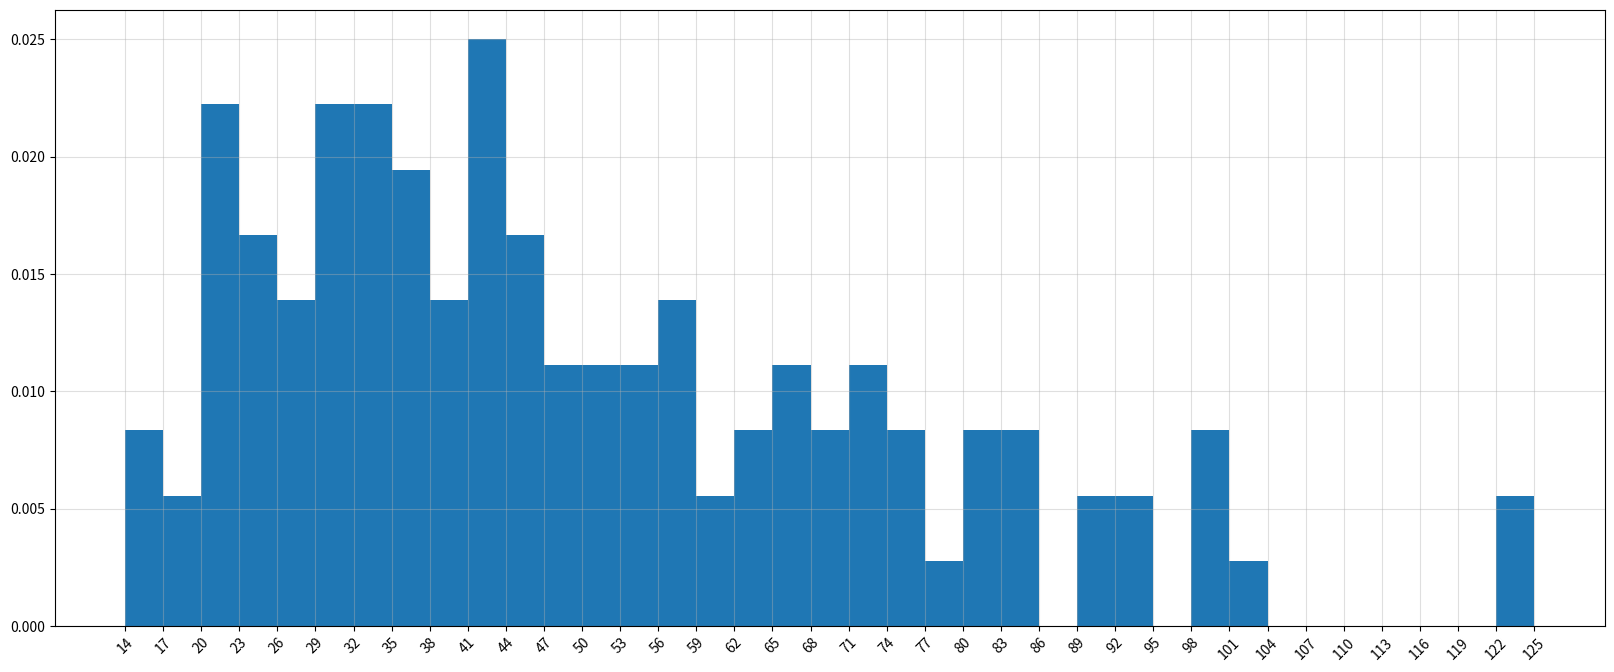

This figure's Python source: (Note: this script raises an exception after producing the figure.)

import matplotlib.pyplot as plt


a = [98,58,23,43,89,52,24,34,81,49,16,29,
     74,36,17,26,67,34,18,25,68,29,29,20,
     24,45,21,36,21,49,20,43,21,53,27,49,
     30,60,28,52,34,68,34,64,41,73,42,73,
     53,64,45,21,14,27,40,58,76,81,93,84,
     70,57,45,43,34,29,36,51,65,72,81,93,
     98,21,23,31,30,35,40,37,40,42,39,42,
     46,42,34,45,54,53,37,49,60,67,40,57,
     74,23,14,56,78,27,20,67,89,34,30,73,
     83,43,32,85,98,50,36,101,123,63,46,125,
     98,58,23,43,89,52,24,34,81,49,16,29,
     74,36,17,26,67,34,18,25,68,29,29,20,
     24,45,21,36,21,49,20,43,21,53,27,49,
     30,60,28,52,34,68,34,64,41,73,42,73,
     53,64,45,21,14,27,40,58,76,81,93,84,
     70,57,45,43,34,29,36,51,65,72,81,93,
     98,21,23,31,30,35,40,37,40,42,39,42,
     46,42,34,45,54,53,37,49,60,67,40,57,
     74,23,14,56,78,27,20,67,89,34,30,73,
     83,43,32,85,98,50,36,101,123,63,46,125]   

plt.figure(figsize=(20,8),dpi=80)
#calculate the group number
d = 3

num_bins = (max(a)-min(a))//d

# setup interval

plt.xticks(range(min(a),max(a)+d,d),rotation=45)

#plt.hist(a,num_bins)

# frequency distribution
plt.hist(a,num_bins,density = 1)


plt.grid(alpha=0.4)



plt.show()



##plt.xlim((-1,2))
##plt.ylim((-1,3))

##plt.plot(x,y1,label='me', color='r',linestyle='--', linewidth=5,alpha=0.7)

##plt.xlabel('I am x', fontsize=16)
##plt.ylabel('I am y',fontsize=16)
##plt.title('Temperature change during the daytime',fontsize=18)

## 调整图大小
##plt.figure(figsize=(20,8),dpi=80)

##文字太长，断开
##"The Shawshank\n Redemption"

##轴刻度
##plt.xticks(range((2,25,5))
##plt.yticks(range(min(y),max(y)+2,2))

##new_ticks = np.linspace(-1,2,5)
##print(new_ticks)
##plt.xticks(new_ticks)
##plt.yticks([-2,-1.8,-1,1.22,3],
            ##['really bad','bad',r'$noraml\ \delta$','good','excellent'])

##网格
##plt.grid(alpha=0.4)

##图例
plt.legend(handles=[l1,l2],labels=['aaa','bbb'],loc='best')

##文字轴的输入：
##plt.bar(range(len(a)),b)
##plt.xticks(range(len(a)),a,rotation=45)


##gca"get current axis'
##ax = plt.gca()
##ax.spines['right'].set_color('none')
##ax.spines['top'].set_color('none')
##ax.xaxis.set_ticks_position('bottom')
##ax.yaxis.set_ticks_position('left')
##ax.spines['bottom'].set_position(('data',0)) #outward, axes
##ax.spines['left'].set_position(('data',0))





